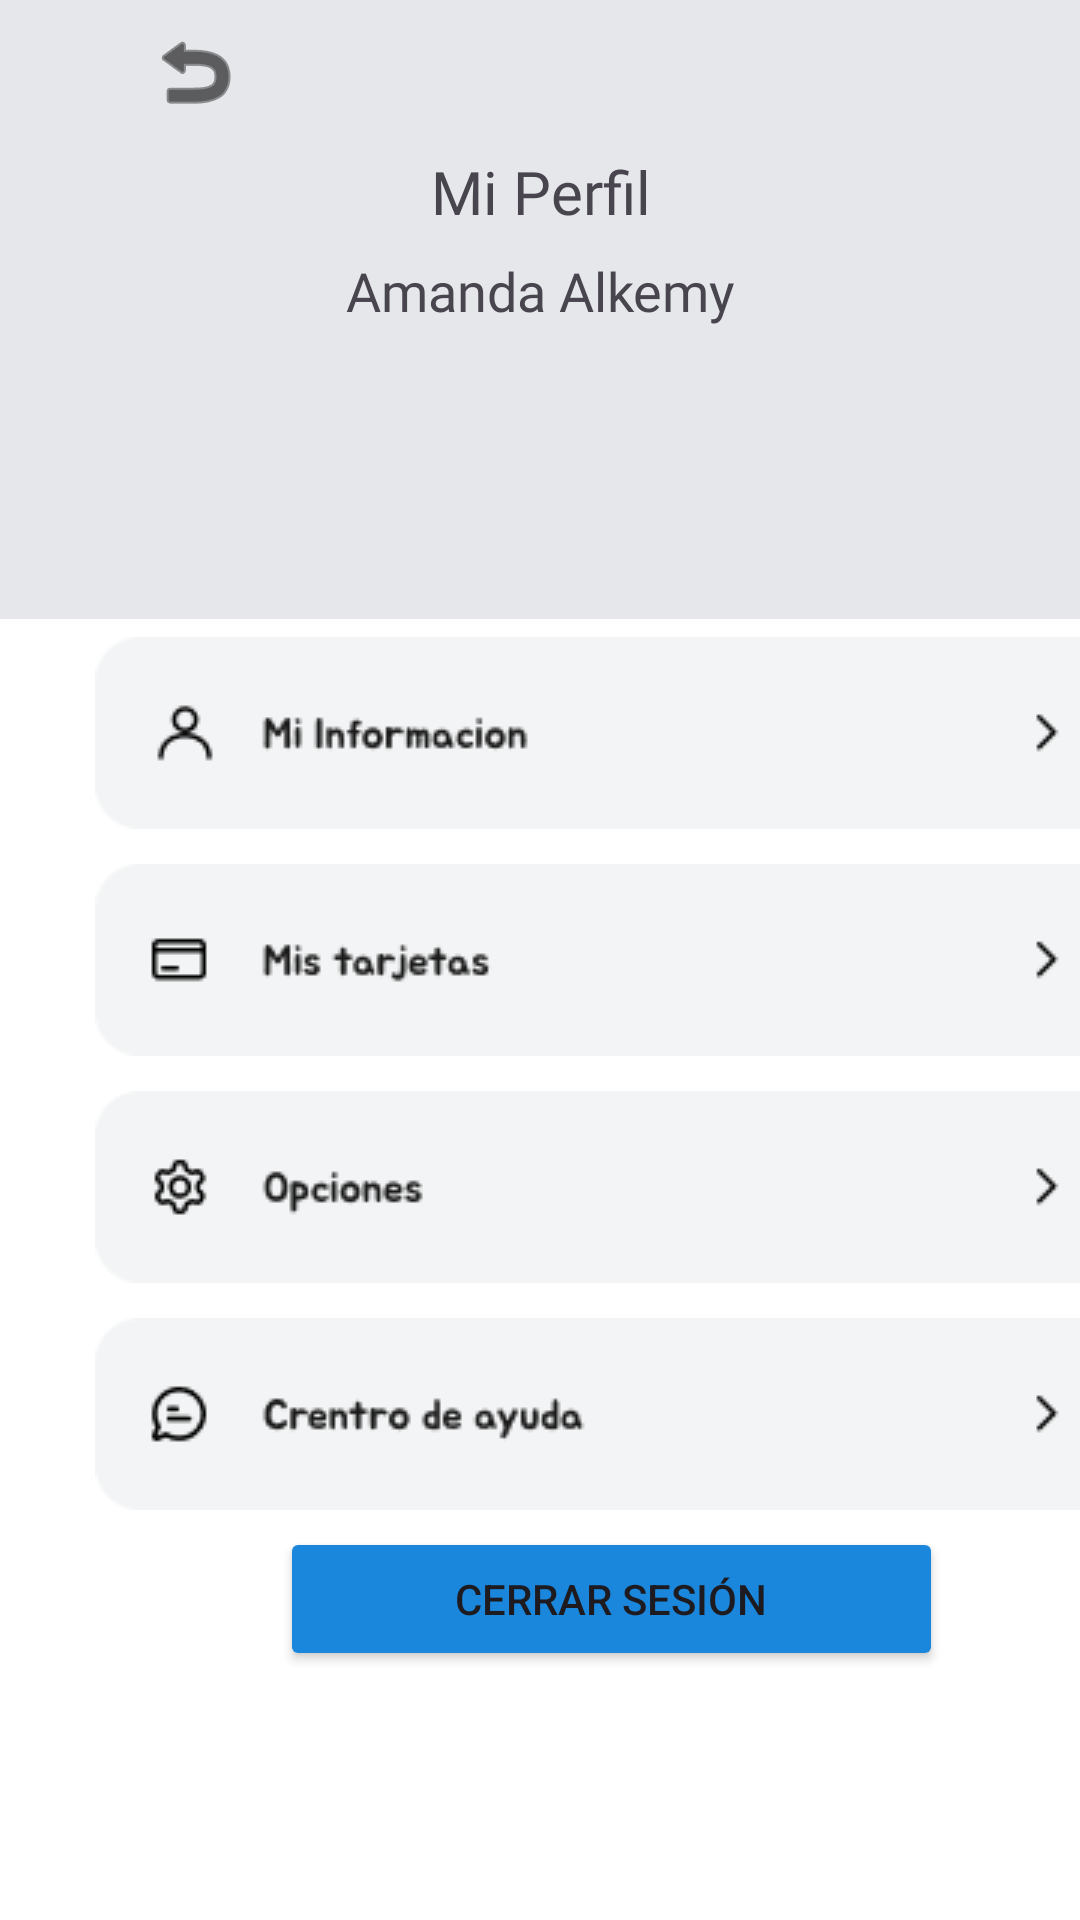

Layout XML and referenced resources for this Android screen:
<!-- AndroidManifest.xml: application theme Theme.AlkewalletAndroid -->
<!-- res/layout/fragment_profile.xml -->
<?xml version="1.0" encoding="utf-8"?>
<androidx.constraintlayout.widget.ConstraintLayout xmlns:android="http://schemas.android.com/apk/res/android"
    xmlns:app="http://schemas.android.com/apk/res-auto"
    xmlns:tools="http://schemas.android.com/tools"
    android:id="@+id/main"
    android:layout_width="match_parent"
    android:layout_height="match_parent"
    android:background="@color/white"
    android:backgroundTint="@color/white"
    android:theme="@style/Base.Theme.AlkewalletAndroid"
    tools:context=".Profile.Fragment_profile">

    <LinearLayout
        android:id="@+id/linearLayout"
        android:layout_width="match_parent"
        android:layout_height="229dp"
        android:background="@color/lila"
        android:orientation="vertical"
        app:layout_constraintEnd_toEndOf="parent"
        app:layout_constraintStart_toStartOf="parent"
        app:layout_constraintTop_toTopOf="parent">

        <ImageButton
            android:id="@+id/button93"
            android:layout_width="130dp"
            android:layout_height="48dp"
            android:layout_gravity="left"
            android:backgroundTint="@color/lila"
            android:contentDescription="Null"
            android:foregroundGravity="right"
            app:srcCompat="@android:drawable/ic_menu_revert"
            app:tint="@color/black" />

        <TextView
            android:id="@+id/txt91"
            android:layout_width="match_parent"
            android:layout_height="32dp"
            android:fontFamily="@font/jua"
            android:gravity="center"
            android:text="@string/txt91"
            android:textSize="20sp" />

        <ImageView
            android:id="@+id/imageView4"
            android:layout_width="match_parent"
            android:layout_height="wrap_content"
            app:srcCompat="@drawable/foto" />

        <TextView
            android:id="@+id/txt92"
            android:layout_width="match_parent"
            android:layout_height="34dp"
            android:fontFamily="@font/jua"
            android:gravity="center"
            android:text="@string/txt92"
            android:textSize="18sp" />

    </LinearLayout>

    <LinearLayout
        android:id="@+id/linearLayout2"
        android:layout_width="408dp"
        android:layout_height="419dp"
        android:orientation="vertical"
        app:layout_constraintBottom_toBottomOf="parent"
        app:layout_constraintEnd_toEndOf="parent"
        app:layout_constraintHorizontal_bias="0.0"
        app:layout_constraintStart_toStartOf="parent"
        app:layout_constraintTop_toTopOf="@+id/linearLayout"
        app:layout_constraintVertical_bias="0.933">

        <ImageButton
            android:id="@+id/button94"
            android:layout_width="match_parent"
            android:layout_height="wrap_content"
            android:adjustViewBounds="true"
            android:background="@color/lila"
            android:backgroundTint="@color/white"
            android:contentDescription="Null"
            app:srcCompat="@drawable/masinform" />

        <ImageButton
            android:id="@+id/button95"
            android:layout_width="match_parent"
            android:layout_height="wrap_content"
            android:adjustViewBounds="true"
            android:background="@color/lila"
            android:backgroundTint="@color/white"
            android:contentDescription="Null"
            app:srcCompat="@drawable/mistarj" />

        <ImageButton
            android:id="@+id/button96"
            android:layout_width="match_parent"
            android:layout_height="wrap_content"
            android:adjustViewBounds="true"
            android:background="@color/lila"
            android:backgroundTint="@color/white"
            android:contentDescription="Null"
            app:srcCompat="@drawable/opcio" />

        <ImageButton
            android:id="@+id/button97"
            android:layout_width="match_parent"
            android:layout_height="wrap_content"
            android:adjustViewBounds="true"
            android:background="@color/lila"
            android:backgroundTint="@color/white"
            android:contentDescription="Null"
            app:srcCompat="@drawable/centroayud" />

        <Button
            android:id="@+id/cerrar"
            android:layout_width="221dp"
            android:layout_height="wrap_content"
            android:layout_gravity="center"
            android:backgroundTint="@color/celeste3"
            android:text="@string/Cerrar"
            android:textColorLink="@color/celeste2"
            app:icon="@android:drawable/ic_input_delete"
            app:iconGravity="textStart"
            app:iconPadding="12dp" />

    </LinearLayout>
</androidx.constraintlayout.widget.ConstraintLayout>
<!-- resources referenced by this layout -->
<resources>
  <color name="black">#FF000000</color>
  <color name="celeste2">#84BFEE</color>
  <color name="celeste3">#1A87DD</color>
  <color name="lila">#E5E7EA</color>
  <color name="white">#FFFFFFFF</color>
  <!-- drawable centroayud: png bitmap (drawable, 2986 bytes) -->
  <!-- drawable masinform: png bitmap (drawable, 2587 bytes) -->
  <!-- drawable mistarj: png bitmap (drawable, 2340 bytes) -->
  <!-- drawable opcio: png bitmap (drawable, 2505 bytes) -->
  <string name="Cerrar">Cerrar sesión</string>
  <string name="txt91">Mi Perfil</string>
  <string name="txt92">Amanda Alkemy</string>
  <style name="Base.Theme.AlkewalletAndroid" parent="Theme.Material3.DayNight.NoActionBar">
          
          
  
          <item name="colorPrimaryDark">@color/celeste</item>
          <item name="android:navigationBarColor">@color/black</item>
      </style>
  <style name="Theme.AlkewalletAndroid" parent="Base.Theme.AlkewalletAndroid" />
  <color name="celeste">#63B8FC</color>
</resources>
